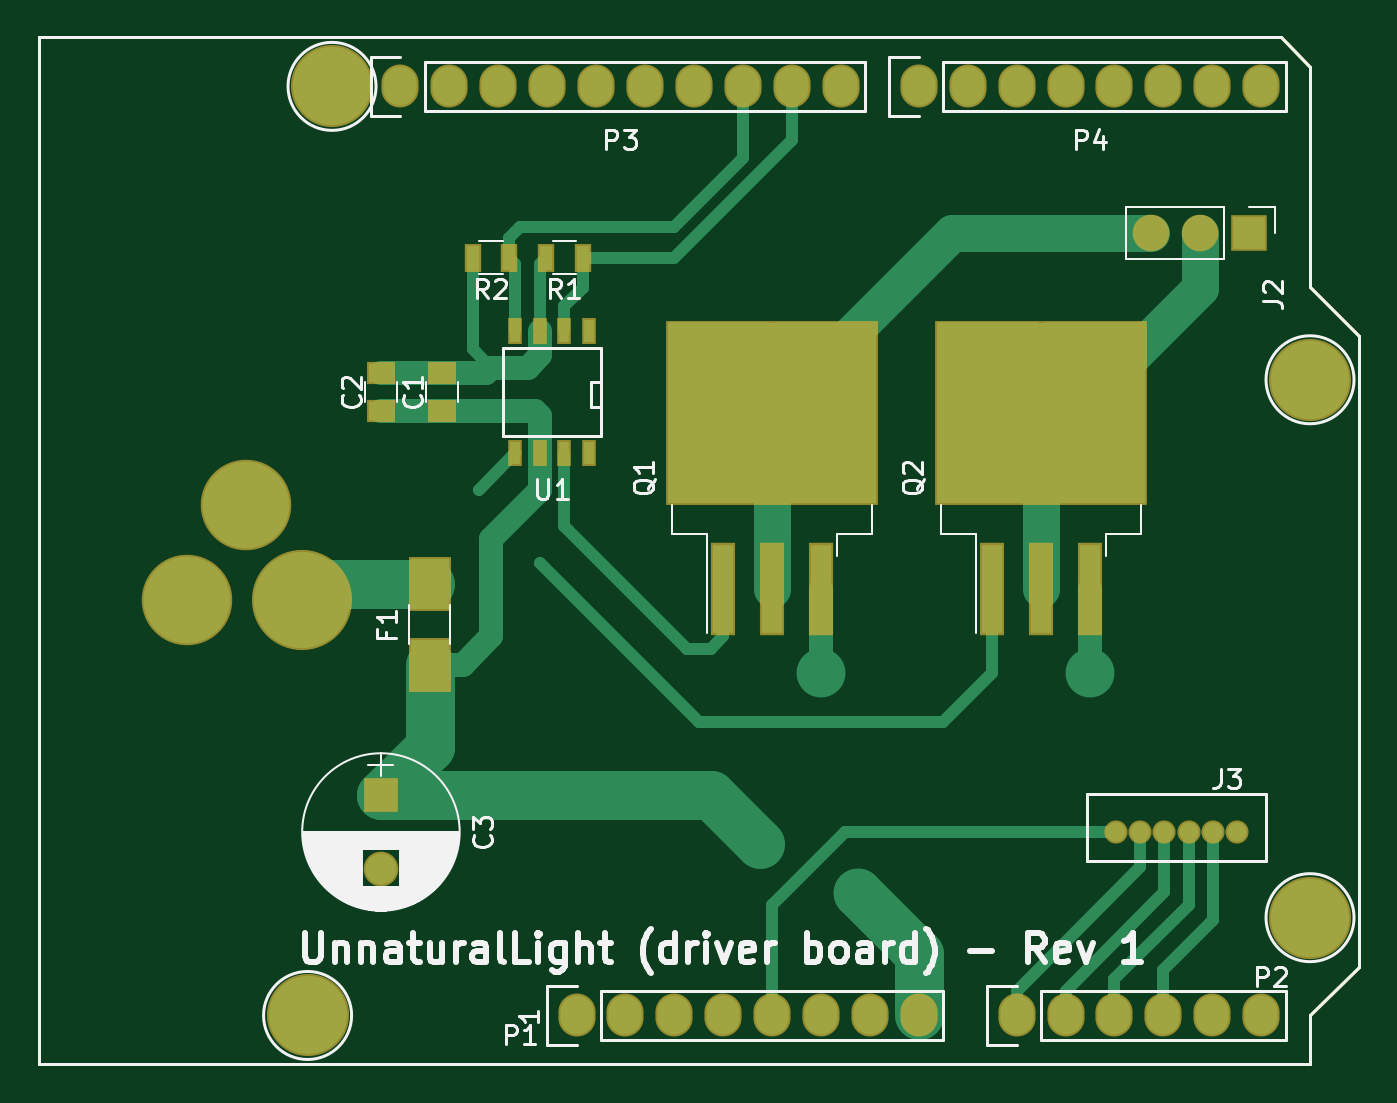
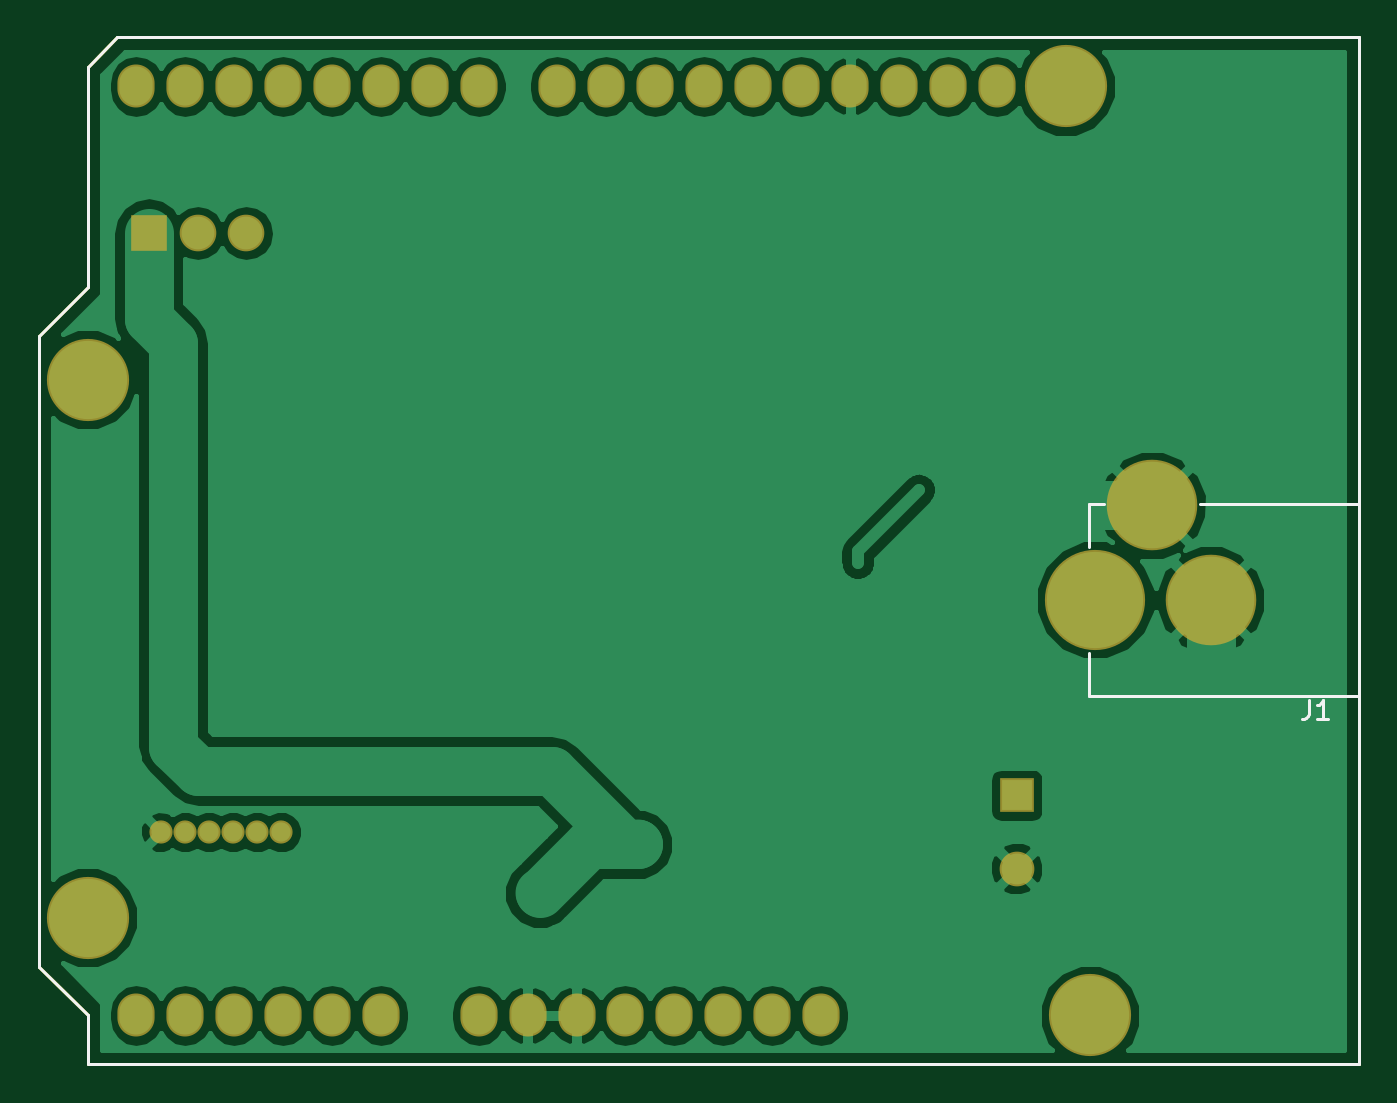
Circuit board: 7 layer files. Board 68.6 x 53.3 mm.
- bottom_copper: driver_board-B.Cu.gbl (48900 bytes)
- bottom_mask: driver_board-B.Mask.gbs (2294 bytes)
- bottom_silk: driver_board-B.SilkS.gbo (1457 bytes)
- outline: driver_board-Edge.Cuts.gm1 (762 bytes)
- top_copper: driver_board-F.Cu.gtl (7755 bytes)
- top_mask: driver_board-F.Mask.gts (3161 bytes)
- top_silk: driver_board-F.SilkS.gto (29502 bytes)

=== bottom_copper: driver_board-B.Cu.gbl (48900 bytes, source omitted) ===
=== bottom_mask: driver_board-B.Mask.gbs ===
G04 #@! TF.FileFunction,Soldermask,Bot*
%FSLAX46Y46*%
G04 Gerber Fmt 4.6, Leading zero omitted, Abs format (unit mm)*
G04 Created by KiCad (PCBNEW 4.0.6+dfsg1-1) date Mon Oct 16 00:40:44 2017*
%MOMM*%
%LPD*%
G01*
G04 APERTURE LIST*
%ADD10C,0.100000*%
%ADD11C,0.150000*%
%ADD12O,1.930400X2.235200*%
%ADD13C,4.267200*%
%ADD14R,1.803200X1.803200*%
%ADD15C,1.803200*%
%ADD16C,5.203200*%
%ADD17C,4.703200*%
%ADD18R,1.903200X1.903200*%
%ADD19O,1.903200X1.903200*%
%ADD20C,1.203200*%
G04 APERTURE END LIST*
D10*
D11*
X177038000Y-74549000D02*
X175514000Y-73025000D01*
X177038000Y-85979000D02*
X177038000Y-74549000D01*
X179578000Y-88519000D02*
X177038000Y-85979000D01*
X179578000Y-121285000D02*
X179578000Y-88519000D01*
X177038000Y-123825000D02*
X179578000Y-121285000D01*
X177038000Y-126365000D02*
X177038000Y-123825000D01*
X110998000Y-126365000D02*
X177038000Y-126365000D01*
X110998000Y-73025000D02*
X110998000Y-126365000D01*
X175514000Y-73025000D02*
X110998000Y-73025000D01*
D12*
X138938000Y-123825000D03*
X141478000Y-123825000D03*
X144018000Y-123825000D03*
X146558000Y-123825000D03*
X149098000Y-123825000D03*
X151638000Y-123825000D03*
X154178000Y-123825000D03*
X156718000Y-123825000D03*
X161798000Y-123825000D03*
X164338000Y-123825000D03*
X166878000Y-123825000D03*
X169418000Y-123825000D03*
X171958000Y-123825000D03*
X174498000Y-123825000D03*
X129794000Y-75565000D03*
X132334000Y-75565000D03*
X134874000Y-75565000D03*
X137414000Y-75565000D03*
X139954000Y-75565000D03*
X142494000Y-75565000D03*
X145034000Y-75565000D03*
X147574000Y-75565000D03*
X150114000Y-75565000D03*
X152654000Y-75565000D03*
X156718000Y-75565000D03*
X159258000Y-75565000D03*
X161798000Y-75565000D03*
X164338000Y-75565000D03*
X166878000Y-75565000D03*
X169418000Y-75565000D03*
X171958000Y-75565000D03*
X174498000Y-75565000D03*
D13*
X124968000Y-123825000D03*
X177038000Y-118745000D03*
X126238000Y-75565000D03*
X177038000Y-90805000D03*
D14*
X128778000Y-112395000D03*
D15*
X128778000Y-116195000D03*
D16*
X124698000Y-102235000D03*
D17*
X121748000Y-97335000D03*
X118698000Y-102235000D03*
D18*
X173863000Y-83185000D03*
D19*
X171323000Y-83185000D03*
X168783000Y-83185000D03*
D20*
X173228000Y-114300000D03*
X171978000Y-114300000D03*
X170728000Y-114300000D03*
X169478000Y-114300000D03*
X168228000Y-114300000D03*
X166978000Y-114300000D03*
M02*

=== bottom_silk: driver_board-B.SilkS.gbo ===
G04 #@! TF.FileFunction,Legend,Bot*
%FSLAX46Y46*%
G04 Gerber Fmt 4.6, Leading zero omitted, Abs format (unit mm)*
G04 Created by KiCad (PCBNEW 4.0.6+dfsg1-1) date Mon Oct 16 00:40:44 2017*
%MOMM*%
%LPD*%
G01*
G04 APERTURE LIST*
%ADD10C,0.100000*%
%ADD11C,0.150000*%
G04 APERTURE END LIST*
D10*
D11*
X177038000Y-74549000D02*
X175514000Y-73025000D01*
X177038000Y-85979000D02*
X177038000Y-74549000D01*
X179578000Y-88519000D02*
X177038000Y-85979000D01*
X179578000Y-121285000D02*
X179578000Y-88519000D01*
X177038000Y-123825000D02*
X179578000Y-121285000D01*
X177038000Y-126365000D02*
X177038000Y-123825000D01*
X110998000Y-126365000D02*
X177038000Y-126365000D01*
X110998000Y-73025000D02*
X110998000Y-126365000D01*
X175514000Y-73025000D02*
X110998000Y-73025000D01*
X110998000Y-102235000D02*
X110998000Y-107235000D01*
X110998000Y-107235000D02*
X124998000Y-107235000D01*
X124998000Y-107235000D02*
X124998000Y-104985000D01*
X124248000Y-97235000D02*
X124998000Y-97235000D01*
X124998000Y-97235000D02*
X124998000Y-99485000D01*
X110998000Y-102235000D02*
X110998000Y-97235000D01*
X110998000Y-97235000D02*
X119248000Y-97235000D01*
X113581333Y-107437381D02*
X113581333Y-108151667D01*
X113628953Y-108294524D01*
X113724191Y-108389762D01*
X113867048Y-108437381D01*
X113962286Y-108437381D01*
X112581333Y-108437381D02*
X113152762Y-108437381D01*
X112867048Y-108437381D02*
X112867048Y-107437381D01*
X112962286Y-107580238D01*
X113057524Y-107675476D01*
X113152762Y-107723095D01*
M02*

=== outline: driver_board-Edge.Cuts.gm1 ===
G04 #@! TF.FileFunction,Profile,NP*
%FSLAX46Y46*%
G04 Gerber Fmt 4.6, Leading zero omitted, Abs format (unit mm)*
G04 Created by KiCad (PCBNEW 4.0.6+dfsg1-1) date Mon Oct 16 00:40:44 2017*
%MOMM*%
%LPD*%
G01*
G04 APERTURE LIST*
%ADD10C,0.100000*%
%ADD11C,0.150000*%
G04 APERTURE END LIST*
D10*
D11*
X177038000Y-74549000D02*
X175514000Y-73025000D01*
X177038000Y-85979000D02*
X177038000Y-74549000D01*
X179578000Y-88519000D02*
X177038000Y-85979000D01*
X179578000Y-121285000D02*
X179578000Y-88519000D01*
X177038000Y-123825000D02*
X179578000Y-121285000D01*
X177038000Y-126365000D02*
X177038000Y-123825000D01*
X110998000Y-126365000D02*
X177038000Y-126365000D01*
X110998000Y-73025000D02*
X110998000Y-126365000D01*
X175514000Y-73025000D02*
X110998000Y-73025000D01*
M02*

=== top_copper: driver_board-F.Cu.gtl (7755 bytes, source omitted) ===
=== top_mask: driver_board-F.Mask.gts ===
G04 #@! TF.FileFunction,Soldermask,Top*
%FSLAX46Y46*%
G04 Gerber Fmt 4.6, Leading zero omitted, Abs format (unit mm)*
G04 Created by KiCad (PCBNEW 4.0.6+dfsg1-1) date Mon Oct 16 00:40:44 2017*
%MOMM*%
%LPD*%
G01*
G04 APERTURE LIST*
%ADD10C,0.100000*%
%ADD11C,0.150000*%
%ADD12O,1.930400X2.235200*%
%ADD13C,4.267200*%
%ADD14R,1.453200X1.203200*%
%ADD15R,1.803200X1.803200*%
%ADD16C,1.803200*%
%ADD17R,2.233200X2.853200*%
%ADD18C,5.203200*%
%ADD19C,4.703200*%
%ADD20R,1.903200X1.903200*%
%ADD21O,1.903200X1.903200*%
%ADD22C,1.203200*%
%ADD23R,1.303200X4.803200*%
%ADD24R,11.003200X9.603200*%
%ADD25R,0.903200X1.503200*%
%ADD26R,0.711200X1.346200*%
G04 APERTURE END LIST*
D10*
D11*
X177038000Y-74549000D02*
X175514000Y-73025000D01*
X177038000Y-85979000D02*
X177038000Y-74549000D01*
X179578000Y-88519000D02*
X177038000Y-85979000D01*
X179578000Y-121285000D02*
X179578000Y-88519000D01*
X177038000Y-123825000D02*
X179578000Y-121285000D01*
X177038000Y-126365000D02*
X177038000Y-123825000D01*
X110998000Y-126365000D02*
X177038000Y-126365000D01*
X110998000Y-73025000D02*
X110998000Y-126365000D01*
X175514000Y-73025000D02*
X110998000Y-73025000D01*
D12*
X138938000Y-123825000D03*
X141478000Y-123825000D03*
X144018000Y-123825000D03*
X146558000Y-123825000D03*
X149098000Y-123825000D03*
X151638000Y-123825000D03*
X154178000Y-123825000D03*
X156718000Y-123825000D03*
X161798000Y-123825000D03*
X164338000Y-123825000D03*
X166878000Y-123825000D03*
X169418000Y-123825000D03*
X171958000Y-123825000D03*
X174498000Y-123825000D03*
X129794000Y-75565000D03*
X132334000Y-75565000D03*
X134874000Y-75565000D03*
X137414000Y-75565000D03*
X139954000Y-75565000D03*
X142494000Y-75565000D03*
X145034000Y-75565000D03*
X147574000Y-75565000D03*
X150114000Y-75565000D03*
X152654000Y-75565000D03*
X156718000Y-75565000D03*
X159258000Y-75565000D03*
X161798000Y-75565000D03*
X164338000Y-75565000D03*
X166878000Y-75565000D03*
X169418000Y-75565000D03*
X171958000Y-75565000D03*
X174498000Y-75565000D03*
D13*
X124968000Y-123825000D03*
X177038000Y-118745000D03*
X126238000Y-75565000D03*
X177038000Y-90805000D03*
D14*
X131953000Y-92440000D03*
X131953000Y-90440000D03*
X128778000Y-92440000D03*
X128778000Y-90440000D03*
D15*
X128778000Y-112395000D03*
D16*
X128778000Y-116195000D03*
D17*
X131318000Y-105595000D03*
X131318000Y-101415000D03*
D18*
X124698000Y-102235000D03*
D19*
X121748000Y-97335000D03*
X118698000Y-102235000D03*
D20*
X173863000Y-83185000D03*
D21*
X171323000Y-83185000D03*
X168783000Y-83185000D03*
D22*
X173228000Y-114300000D03*
X171978000Y-114300000D03*
X170728000Y-114300000D03*
X169478000Y-114300000D03*
X168228000Y-114300000D03*
X166978000Y-114300000D03*
D23*
X146558000Y-101660000D03*
X149098000Y-101660000D03*
X151638000Y-101660000D03*
D24*
X149098000Y-92510000D03*
D23*
X160528000Y-101660000D03*
X163068000Y-101660000D03*
X165608000Y-101660000D03*
D24*
X163068000Y-92510000D03*
D25*
X139253000Y-84455000D03*
X137353000Y-84455000D03*
X135443000Y-84455000D03*
X133543000Y-84455000D03*
D26*
X139573000Y-94615000D03*
X138303000Y-94615000D03*
X137033000Y-94615000D03*
X135763000Y-94615000D03*
X135763000Y-88265000D03*
X137033000Y-88265000D03*
X138303000Y-88265000D03*
X139573000Y-88265000D03*
M02*

=== top_silk: driver_board-F.SilkS.gto (29502 bytes, source omitted) ===
